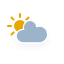
t = 0.00 s
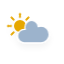
t = 1.13 s
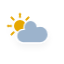
t = 3.38 s
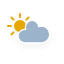
t = 4.50 s
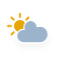
t = 5.63 s
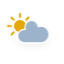
t = 7.88 s

The animated SVG that drew these frames (rendered in a browser with its animation timeline set to each time). Animation: 3 CSS @keyframes rules; one cycle of 9.00 s, repeats indefinitely.

<?xml version="1.0" encoding="utf-8"?>
<!-- (c) ammap.com | SVG weather icons -->
<svg
    version="1.1"
    xmlns="http://www.w3.org/2000/svg"
    xmlns:xlink="http://www.w3.org/1999/xlink"
    width="64"
    height="64"
    viewbox="0 0 64 64">
    <defs>
        <filter id="blur" width="200%" height="200%">
            <feGaussianBlur in="SourceAlpha" stdDeviation="3"/>
            <feOffset dx="0" dy="4" result="offsetblur"/>
            <feComponentTransfer>
                <feFuncA type="linear" slope="0.05"/>
            </feComponentTransfer>
            <feMerge> 
                <feMergeNode/>
                <feMergeNode in="SourceGraphic"/> 
            </feMerge>
        </filter>
        <style type="text/css"><![CDATA[
/*
** CLOUDS
*/
@keyframes am-weather-cloud-2 {
  0% {
    -webkit-transform: translate(0px,0px);
       -moz-transform: translate(0px,0px);
        -ms-transform: translate(0px,0px);
            transform: translate(0px,0px);
  }

  50% {
    -webkit-transform: translate(2px,0px);
       -moz-transform: translate(2px,0px);
        -ms-transform: translate(2px,0px);
            transform: translate(2px,0px);
  }

  100% {
    -webkit-transform: translate(0px,0px);
       -moz-transform: translate(0px,0px);
        -ms-transform: translate(0px,0px);
            transform: translate(0px,0px);
  }
}

.am-weather-cloud-2 {
  -webkit-animation-name: am-weather-cloud-2;
     -moz-animation-name: am-weather-cloud-2;
          animation-name: am-weather-cloud-2;
  -webkit-animation-duration: 3s;
     -moz-animation-duration: 3s;
          animation-duration: 3s;
  -webkit-animation-timing-function: linear;
     -moz-animation-timing-function: linear;
          animation-timing-function: linear;
  -webkit-animation-iteration-count: infinite;
     -moz-animation-iteration-count: infinite;
          animation-iteration-count: infinite;
}

/*
** SUN
*/
@keyframes am-weather-sun {
  0% {
    -webkit-transform: rotate(0deg);
       -moz-transform: rotate(0deg);
        -ms-transform: rotate(0deg);
            transform: rotate(0deg);
  }

  100% {
    -webkit-transform: rotate(360deg);
       -moz-transform: rotate(360deg);
        -ms-transform: rotate(360deg);
            transform: rotate(360deg);
  }
}

.am-weather-sun {
  -webkit-animation-name: am-weather-sun;
     -moz-animation-name: am-weather-sun;
      -ms-animation-name: am-weather-sun;
          animation-name: am-weather-sun;
  -webkit-animation-duration: 9s;
     -moz-animation-duration: 9s;
      -ms-animation-duration: 9s;
          animation-duration: 9s;
  -webkit-animation-timing-function: linear;
     -moz-animation-timing-function: linear;
      -ms-animation-timing-function: linear;
          animation-timing-function: linear;
  -webkit-animation-iteration-count: infinite;
     -moz-animation-iteration-count: infinite;
      -ms-animation-iteration-count: infinite;
          animation-iteration-count: infinite;
}

@keyframes am-weather-sun-shiny {
  0% {
    stroke-dasharray: 3px 10px;
    stroke-dashoffset: 0px;
  }

  50% {
    stroke-dasharray: 0.1px 10px;
    stroke-dashoffset: -1px;
  }

  100% {
    stroke-dasharray: 3px 10px;
    stroke-dashoffset: 0px;
  }
}

.am-weather-sun-shiny line {
  -webkit-animation-name: am-weather-sun-shiny;
     -moz-animation-name: am-weather-sun-shiny;
      -ms-animation-name: am-weather-sun-shiny;
          animation-name: am-weather-sun-shiny;
  -webkit-animation-duration: 2s;
     -moz-animation-duration: 2s;
      -ms-animation-duration: 2s;
          animation-duration: 2s;
  -webkit-animation-timing-function: linear;
     -moz-animation-timing-function: linear;
      -ms-animation-timing-function: linear;
          animation-timing-function: linear;
  -webkit-animation-iteration-count: infinite;
     -moz-animation-iteration-count: infinite;
      -ms-animation-iteration-count: infinite;
          animation-iteration-count: infinite;
}
        ]]></style>
    </defs>
    <g filter="url(#blur)" id="cloudy-day-1">
        <g transform="translate(20,10)">
            <g transform="translate(0,16)">
                <g class="am-weather-sun">
                    <g>
                        <line fill="none" stroke="#e6a700" stroke-linecap="round" stroke-width="2" transform="translate(0,9)" x1="0" x2="0" y1="0" y2="3"/>
                    </g>
                    <g transform="rotate(45)">
                        <line fill="none" stroke="#e6a700" stroke-linecap="round" stroke-width="2" transform="translate(0,9)" x1="0" x2="0" y1="0" y2="3"/>
                    </g>
                    <g transform="rotate(90)">
                        <line fill="none" stroke="#e6a700" stroke-linecap="round" stroke-width="2" transform="translate(0,9)" x1="0" x2="0" y1="0" y2="3"/>
                    </g>
                    <g transform="rotate(135)">
                        <line fill="none" stroke="#e6a700" stroke-linecap="round" stroke-width="2" transform="translate(0,9)" x1="0" x2="0" y1="0" y2="3"/>
                    </g>
                    <g transform="rotate(180)">
                        <line fill="none" stroke="#e6a700" stroke-linecap="round" stroke-width="2" transform="translate(0,9)" x1="0" x2="0" y1="0" y2="3"/>
                    </g>
                    <g transform="rotate(225)">
                        <line fill="none" stroke="#e6a700" stroke-linecap="round" stroke-width="2" transform="translate(0,9)" x1="0" x2="0" y1="0" y2="3"/>
                    </g>
                    <g transform="rotate(270)">
                        <line fill="none" stroke="#e6a700" stroke-linecap="round" stroke-width="2" transform="translate(0,9)" x1="0" x2="0" y1="0" y2="3"/>
                    </g>
                    <g transform="rotate(315)">
                        <line fill="none" stroke="#e6a700" stroke-linecap="round" stroke-width="2" transform="translate(0,9)" x1="0" x2="0" y1="0" y2="3"/>
                    </g>
                </g>
                <circle cx="0" cy="0" fill="#e6a700" r="5" stroke="#e6a700" stroke-width="2"/>
            </g>
            <g class="am-weather-cloud-2">
                <path d="M47.7,35.4c0-4.6-3.7-8.2-8.2-8.2c-1,0-1.9,0.2-2.8,0.5c-0.3-3.4-3.1-6.2-6.6-6.2c-3.7,0-6.7,3-6.7,6.7c0,0.8,0.2,1.6,0.4,2.3    c-0.3-0.1-0.7-0.1-1-0.1c-3.7,0-6.7,3-6.7,6.7c0,3.6,2.9,6.6,6.5,6.7l17.2,0C44.2,43.3,47.7,39.8,47.7,35.4z" fill="#9cb3cc" stroke="white" stroke-linejoin="round" stroke-width="1.2" transform="translate(-20,-11)"/>
            </g>
        </g>
    </g>
</svg>